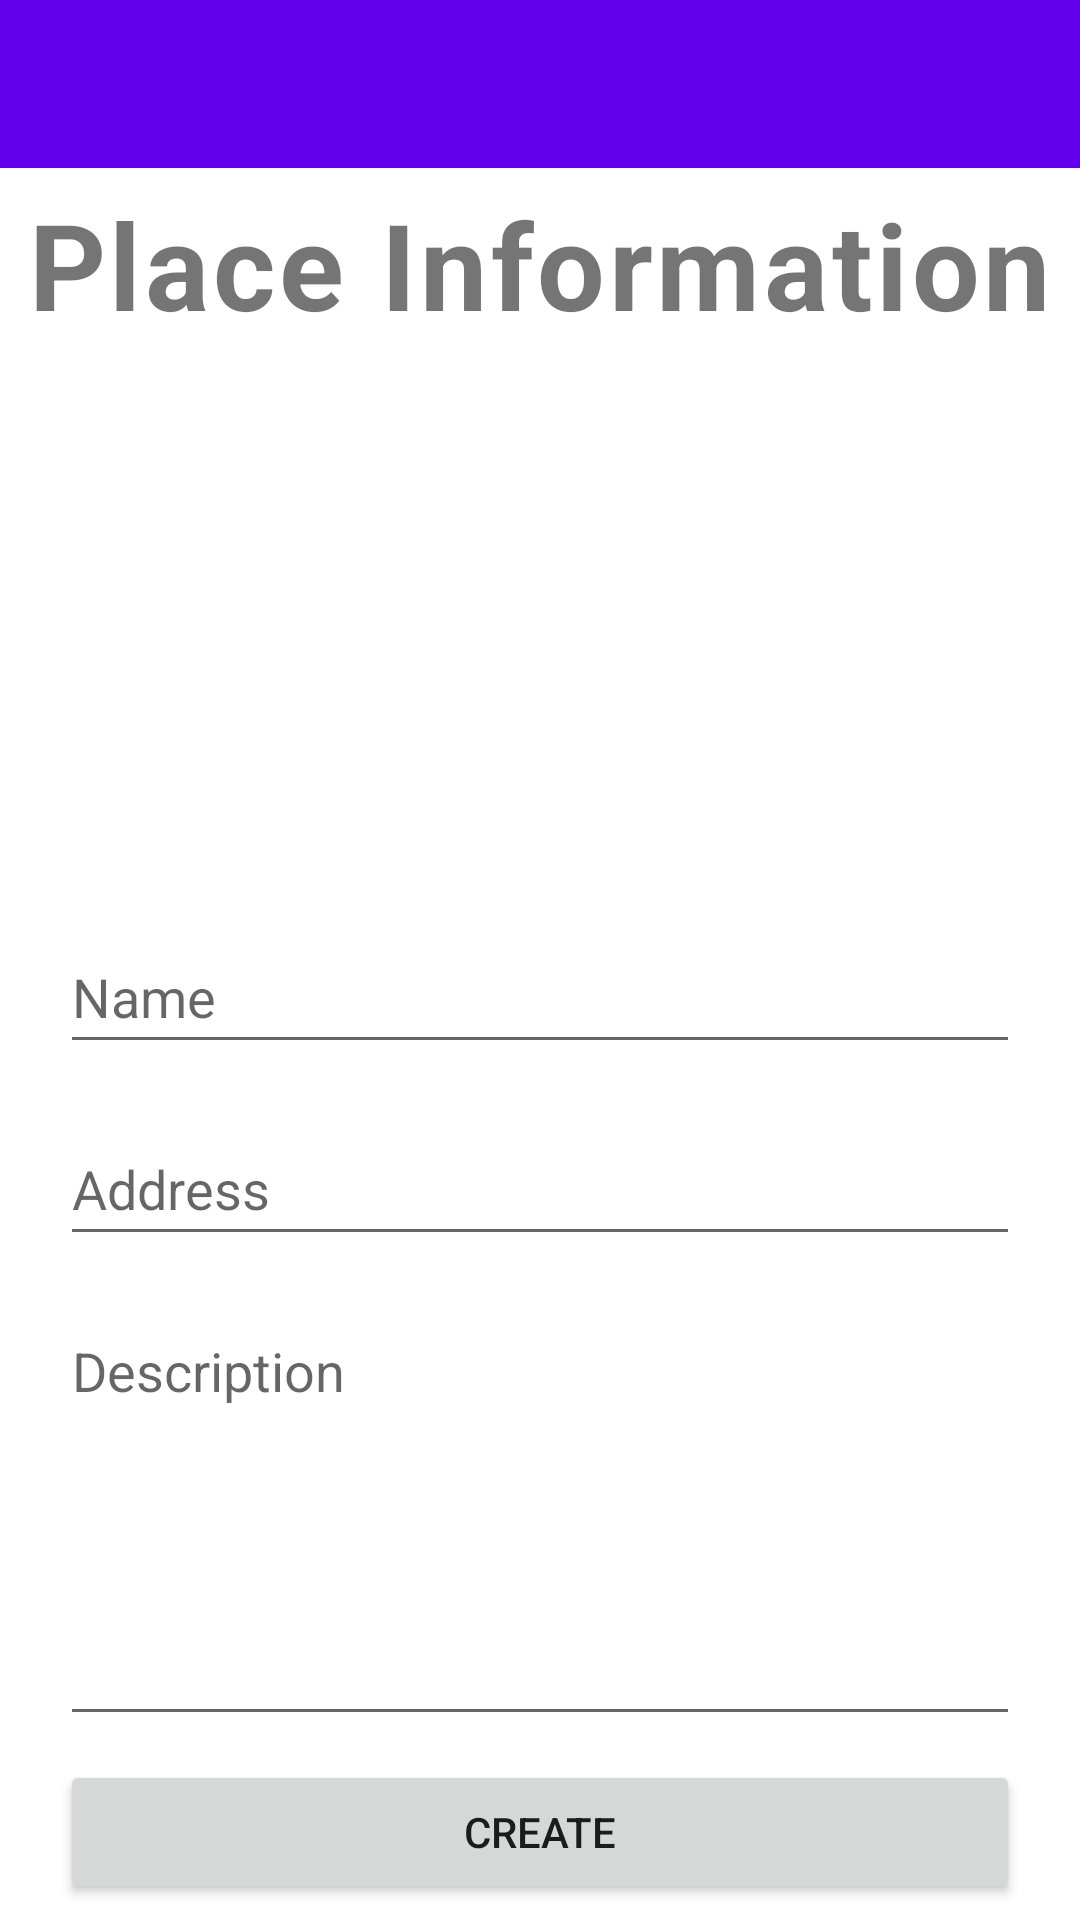

Layout XML and referenced resources for this Android screen:
<!-- AndroidManifest.xml: application theme Theme.ECultureTool -->
<!-- res/layout/fragment_create_place.xml -->
<?xml version="1.0" encoding="utf-8"?>
<androidx.constraintlayout.widget.ConstraintLayout xmlns:android="http://schemas.android.com/apk/res/android"
    xmlns:app="http://schemas.android.com/apk/res-auto"
    xmlns:tools="http://schemas.android.com/tools"
    android:layout_width="match_parent"
    android:layout_height="match_parent"
    tools:context=".ui.places.fragment.CreatePlaceFragment">

    <ProgressBar
        android:id="@+id/createPlaceProgressBar"
        style="?android:attr/progressBarStyle"
        android:layout_width="wrap_content"
        android:layout_height="wrap_content"
        android:visibility="gone"
        app:layout_constraintBottom_toBottomOf="parent"
        app:layout_constraintEnd_toEndOf="parent"
        app:layout_constraintStart_toStartOf="parent"
        app:layout_constraintTop_toTopOf="parent" />

    <LinearLayout
        android:layout_width="match_parent"
        android:layout_height="wrap_content"
        android:gravity="center_horizontal|top"
        android:orientation="vertical"
        app:layout_constraintBottom_toBottomOf="parent"
        app:layout_constraintTop_toBottomOf="@+id/createPlaceToolbar">

        <TextView
            android:id="@+id/txtCreatePlace"
            android:layout_width="wrap_content"
            android:layout_height="wrap_content"
            android:layout_weight="1"
            android:letterSpacing="0.03"
            android:text="@string/create_new_place"
            android:textSize="40sp"
            android:textStyle="bold" />

        <ImageView
            android:id="@+id/imgPlace"
            android:layout_width="144dp"
            android:layout_height="144dp"
            android:layout_marginTop="32dp"
            android:layout_weight="1"
            android:src="@mipmap/outline_add_photo_alternate_black_36"
            android:contentDescription="@string/place_image"
            android:scaleType="centerCrop"
            tools:ignore="ImageContrastCheck" />

        <EditText
            android:id="@+id/txtName"
            android:layout_width="320dp"
            android:layout_height="48dp"
            android:layout_marginTop="16dp"
            android:layout_weight="1"
            android:autofillHints="@string/name"
            android:hint="@string/name"
            android:inputType="textPersonName" />

        <EditText
            android:id="@+id/txtAddress"
            android:layout_width="320dp"
            android:layout_height="48dp"
            android:layout_marginTop="16dp"
            android:layout_weight="1"
            android:autofillHints="@string/address"
            android:hint="@string/address"
            android:inputType="textPostalAddress" />

        <EditText
            android:id="@+id/txtDescription"
            android:layout_width="320dp"
            android:layout_height="144dp"
            android:layout_marginTop="16dp"
            android:layout_weight="1"
            android:autofillHints="@string/description"
            android:gravity="top"
            android:hint="@string/description"
            android:inputType="textLongMessage|textMultiLine"
            tools:ignore="TextContrastCheck" />

        <Button
            android:id="@+id/btnCreatePlace"
            android:layout_width="320dp"
            android:layout_height="48dp"
            android:layout_marginTop="8dp"
            android:layout_weight="1"
            android:text="@string/create"
            android:textAllCaps="true" />

    </LinearLayout>

    <androidx.appcompat.widget.Toolbar
        android:id="@+id/createPlaceToolbar"
        android:layout_width="match_parent"
        android:layout_height="wrap_content"
        android:background="?attr/colorPrimary"
        android:minHeight="?attr/actionBarSize"
        android:theme="?attr/actionBarTheme"
        app:layout_constraintEnd_toEndOf="parent"
        app:layout_constraintStart_toStartOf="parent"
        app:layout_constraintTop_toTopOf="parent" />

</androidx.constraintlayout.widget.ConstraintLayout>
<!-- resources referenced by this layout -->
<resources>
  <string name="address">Address</string>
  <string name="create">Create</string>
  <string name="create_new_place">Place Information</string>
  <string name="description">Description</string>
  <string name="name">Name</string>
  <string name="place_image">Place image</string>
  <style name="Theme.ECultureTool" parent="Theme.MaterialComponents.DayNight.DarkActionBar">
          
          <item name="colorPrimary">@color/purple_500</item>
          <item name="colorPrimaryVariant">@color/purple_700</item>
          <item name="colorOnPrimary">@color/white</item>
          
          <item name="colorSecondary">@color/teal_200</item>
          <item name="colorSecondaryVariant">@color/teal_700</item>
          <item name="colorOnSecondary">@color/black</item>
          
          <item name="android:statusBarColor" tools:targetApi="l">?attr/colorPrimaryVariant</item>
          
      </style>
  <!-- not gathered from this repository: default colours our renderer supplied (Android Studio template values) -->
  <color name="purple_500">#FF6200EE</color>
  <color name="purple_700">#FF3700B3</color>
  <color name="teal_200">#FF03DAC5</color>
  <color name="teal_700">#FF018786</color>
  <color name="black">#FF000000</color>
  <color name="white">#FFFFFFFF</color>
</resources>
